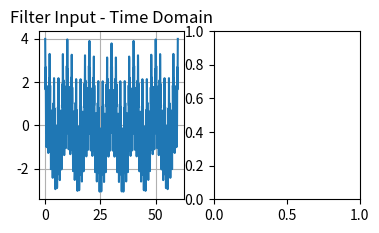

Reproduce this figure in Python. (Note: this script raises an exception after producing the figure.)
# -*- coding: utf-8 -*-
"""
Created on Wed May 30 12:18:09 2012

[redacted]
"""

from scipy import signal
import math, numpy
from matplotlib import pyplot

# some constants
samp_rate = 20
sim_time = 60
nsamps = samp_rate*sim_time
cuttoff_freq = 0.1

fig = pyplot.figure()

# generate input signal
t = numpy.linspace(0, sim_time, nsamps)
freqs = [0.1, 0.5, 1, 4]
x = 0
for i in range(len(freqs)):
    x += numpy.cos(2*math.pi*freqs[i]*t)
time_dom = fig.add_subplot(232)
pyplot.plot(t, x)
pyplot.title('Filter Input - Time Domain')
pyplot.grid(True)

# input signal spectrum
xfreq = numpy.fft.fft(x)
fft_freqs = numpy.fft.fftfreq(nsamps, d=1./samp_rate)
fig.add_subplot(233)
pyplot.loglog(fft_freqs[0:nsamps/2], numpy.abs(xfreq)[0:nsamps/2])
pyplot.title('Filter Input - Frequency Domain')
pyplot.text(0.03, 0.01, "freqs: "+str(freqs)+" Hz")
pyplot.grid(True)

# design filter
norm_pass = 2*math.pi*cuttoff_freq/samp_rate
norm_stop = 1.5*norm_pass
(N, Wn) = signal.buttord(wp=norm_pass, ws=norm_stop, gpass=2, gstop=30, analog=0)
(b, a) = signal.butter(N, Wn, btype='low', analog=0, output='ba')
b *= 1e3
print("b="+str(b)+", a="+str(a))

# filter frequency response
(w, h) = signal.freqz(b, a)
fig.add_subplot(131)
pyplot.loglog(w, numpy.abs(h))
pyplot.title('Filter Frequency Response')
pyplot.text(2e-3, 1e-5, str(N)+"-th order Butterworth filter")
pyplot.grid(True)

# filtered output
#zi = signal.lfiltic(b, a, x[0:5], x[0:5])
#(y, zi) = signal.lfilter(b, a, x, zi=zi)
y = signal.lfilter(b, a, x)
fig.add_subplot(235)
pyplot.plot(t, y)
pyplot.title('Filter output - Time Domain')
pyplot.grid(True)

# output spectrum
yfreq = numpy.fft.fft(y)
fig.add_subplot(236)
pyplot.loglog(fft_freqs[0:nsamps/2], numpy.abs(yfreq)[0:nsamps/2])
pyplot.title('Filter Output - Frequency Domain')
pyplot.grid(True)

#pyplot.tight_layout()
pyplot.show()
